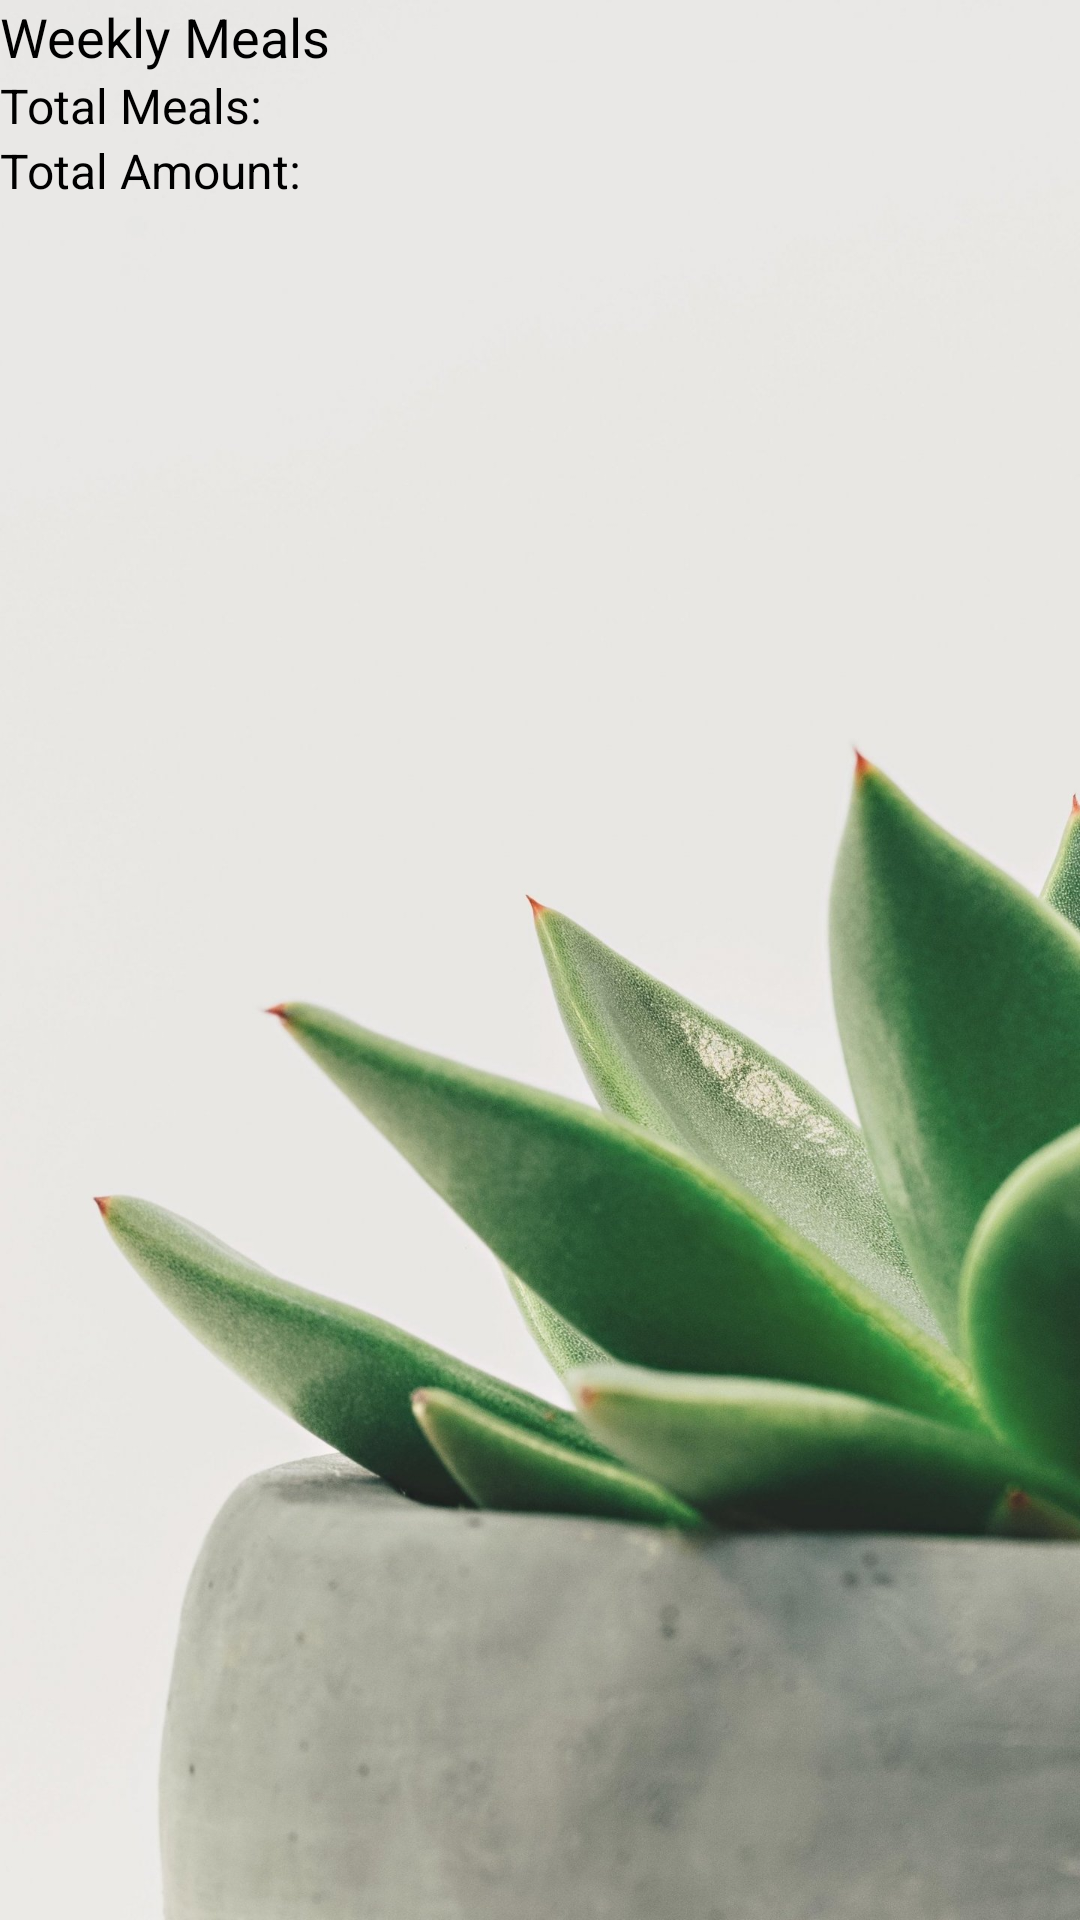

Write the Android layout XML for this screen, with the resource values it uses.
<!-- AndroidManifest.xml: application theme Theme.MealRecord -->
<!-- res/layout/activity_weekly.xml -->
<?xml version="1.0" encoding="utf-8"?>
<LinearLayout xmlns:android="http://schemas.android.com/apk/res/android"
    xmlns:tools="http://schemas.android.com/tools"
    android:id="@+id/weeklyContainer"
    android:layout_width="match_parent"
    android:layout_height="match_parent"
    android:background="@drawable/weeklymeals4"
    android:orientation="vertical"
    tools:context=".WeeklyActivity">

    <ProgressBar
        android:id="@+id/prgBar"
        android:layout_width="match_parent"
        android:layout_height="wrap_content"
        android:layout_centerHorizontal="true"
        android:layout_centerVertical="true"
        android:indeterminate="true"
        android:indeterminateTint="@color/purple_700"
        android:indeterminateTintMode="src_atop"
        android:visibility="gone" />

    <LinearLayout
        android:id="@+id/secondaryContainer"
        android:layout_width="match_parent"
        android:layout_height="wrap_content"
        android:orientation="vertical">

        <TextView
            android:layout_width="match_parent"
            android:layout_height="wrap_content"
            android:text="Weekly Meals"
            android:textColor="#000000"
            android:textSize="18dp" />

        <RelativeLayout
            android:layout_width="match_parent"
            android:layout_height="wrap_content">

            <androidx.recyclerview.widget.RecyclerView
                android:id="@+id/reclmealViewes"
                android:layout_width="match_parent"
                android:layout_height="wrap_content"
                android:background="#ffffff" />

        </RelativeLayout>

        <LinearLayout
            android:layout_width="match_parent"
            android:layout_height="wrap_content"
            android:orientation="vertical"
            tools:ignore="MissingConstraints">

            <TextView
                android:id="@+id/tvTotalMeals"
                android:layout_width="match_parent"
                android:layout_height="wrap_content"
                android:text="Total Meals:"
                android:textColor="#000000"
                android:textSize="16dp" />

            <TextView
                android:id="@+id/tvTotalAmount"
                android:layout_width="match_parent"
                android:layout_height="wrap_content"
                android:text="Total Amount:"
                android:textColor="#000000"
                android:textSize="16dp" />
        </LinearLayout>
    </LinearLayout>
</LinearLayout>
<!-- resources referenced by this layout -->
<resources>
  <!-- drawable weeklymeals4: jpg bitmap (drawable, 219281 bytes) -->
  <style name="Theme.MealRecord" parent="Theme.MaterialComponents.DayNight.DarkActionBar">
          
          <item name="colorPrimary">@color/purple_500</item>
          <item name="colorPrimaryVariant">@color/purple_700</item>
          <item name="colorOnPrimary">@color/white</item>
          
          <item name="colorSecondary">@color/teal_200</item>
          <item name="colorSecondaryVariant">@color/teal_700</item>
          <item name="colorOnSecondary">@color/black</item>
          
          <item name="android:statusBarColor" tools:targetApi="l">?attr/colorPrimaryVariant</item>
          
      </style>
  <!-- not gathered from this repository: default colours our renderer supplied (Android Studio template values) -->
  <color name="purple_500">#FF6200EE</color>
  <color name="purple_700">#FF3700B3</color>
  <color name="teal_200">#FF03DAC5</color>
  <color name="teal_700">#FF018786</color>
  <color name="black">#FF000000</color>
  <color name="white">#FFFFFFFF</color>
</resources>
